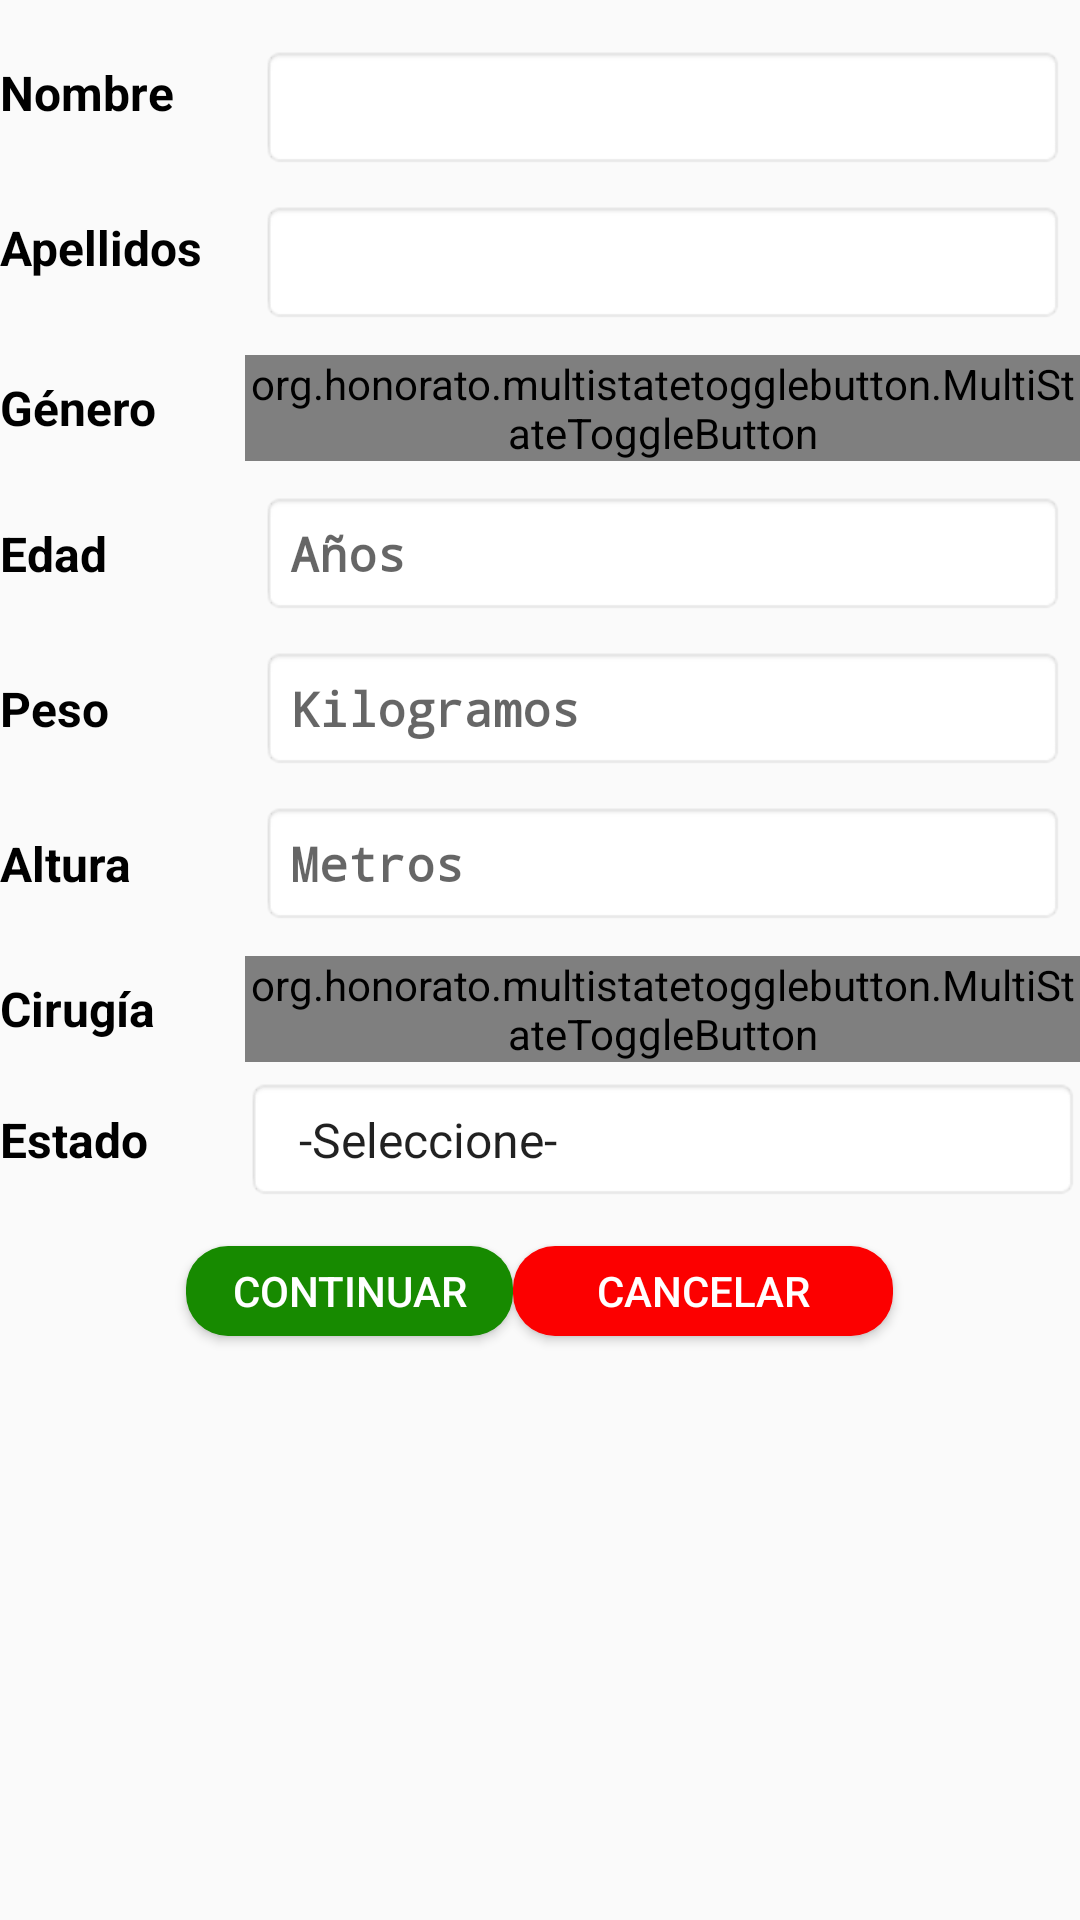

Write the Android layout XML for this screen, with the resource values it uses.
<!-- AndroidManifest.xml: application theme AppTheme -->
<!-- res/layout/activity_new_patient.xml -->
<?xml version="1.0" encoding="utf-8"?>
<ScrollView xmlns:android="http://schemas.android.com/apk/res/android"
    xmlns:app="http://schemas.android.com/apk/res-auto"
    xmlns:mstb="http://schemas.android.com/apk/res-auto"
    android:id="@+id/ScrollViewPatient"
    android:layout_width="match_parent"
    android:layout_height="match_parent"
    android:fillViewport="true">

    <TableLayout
        android:layout_width="fill_parent"
        android:layout_height="wrap_content"
        android:weightSum="2" >

        <TableRow>
            <ImageView
                android:id="@+id/imageView"
                android:layout_width="wrap_content"
                android:layout_height="wrap_content"
                android:layout_marginLeft="5dip"
                android:layout_marginTop="10dip"
                android:layout_marginRight="5dip"
                android:tint="#55ff0000" />
        </TableRow>
        <TableRow>
            <TextView
                android:layout_width="0dp"
                android:layout_height="wrap_content"
                android:layout_weight="0.35"
                android:text="@string/nombre"
                android:textColor="@android:color/black"
                android:textSize="16sp"
                android:textStyle="bold" />

            <EditText
                android:id="@+id/txtNombre"
                style="@style/MyEditTextStyle"
                android:layout_width="match_parent"
                android:layout_weight="0.65"
                android:textSize="16sp"
                android:layout_margin="5dp"
                android:inputType="text"
                android:textColor="#000" />

        </TableRow>
        <TableRow>
            <TextView
                android:layout_width="0dp"
                android:layout_height="wrap_content"
                android:layout_weight="0.35"
                android:text="@string/apellidos"
                android:textColor="@android:color/black"
                android:textSize="16sp"
                android:textStyle="bold" />

            <EditText
                android:id="@+id/txtApellidos"
                style="@style/MyEditTextStyle"
                android:layout_width="match_parent"
                android:layout_weight="0.65"
                android:textSize="16sp"
                android:layout_margin="5dp"
                android:inputType="text"
                android:textColor="#000" />
        </TableRow>

        <TableRow>
            <TextView
                android:layout_width="0dp"
                android:gravity="center_vertical"
                android:layout_height="match_parent"
                android:layout_weight="0.35"
                android:text="@string/genero"
                android:textColor="@android:color/black"
                android:textSize="16sp"
                android:textStyle="bold" />

            <org.honorato.multistatetogglebutton.MultiStateToggleButton
                android:id="@+id/mstb_multi_id_genero"
                android:layout_width="2dp"
                android:layout_height="wrap_content"
                android:gravity="center"
                android:layout_weight="0.65"
                android:layout_marginTop="5dip"
                android:layout_marginBottom="5dip"
                mstb:values="@array/genero_array"
                mstb:mstbPrimaryColor="@color/dark_blue"
                mstb:mstbSecondaryColor="@color/white"/>
        </TableRow>

        <TableRow>
            <TextView
                android:layout_width="0dp"
                android:layout_height="match_parent"
                android:layout_weight="0.35"
                android:gravity="center_vertical"
                android:text="@string/edad"
                android:textColor="@android:color/black"
                android:textSize="16sp"
                android:textStyle="bold" />

            <EditText
                android:id="@+id/txtEdad"
                style="@style/MyEditTextStyle"
                android:layout_width="match_parent"
                android:layout_weight="0.65"
                android:textSize="16sp"
                android:hint="Años"
                android:layout_margin="5dp"
                android:inputType="number"
                android:textColor="#000" />
        </TableRow>
        <TableRow>
            <TextView
                android:layout_width="0dp"
                android:layout_height="match_parent"
                android:layout_weight="0.35"
                android:text="@string/peso"
                android:gravity="center_vertical"
                android:textColor="@android:color/black"
                android:textSize="16sp"
                android:textStyle="bold" />

            <EditText
                android:id="@+id/txtPeso"
                style="@style/MyEditTextStyle"
                android:layout_width="match_parent"
                android:layout_weight="0.65"
                android:layout_margin="5dp"
                android:hint="Kilogramos"
                android:textSize="16sp"
                android:inputType="numberDecimal"
                android:textColor="#000" />

        </TableRow>
        <TableRow>
            <TextView
                android:layout_width="0dp"
                android:layout_height="match_parent"
                android:layout_weight="0.35"
                android:text="@string/altura"
                android:gravity="center_vertical"
                android:textColor="@android:color/black"
                android:textSize="16sp"
                android:textStyle="bold" />

            <EditText
                android:id="@+id/txtAltura"
                style="@style/MyEditTextStyle"
                android:layout_width="match_parent"
                android:layout_weight="0.65"
                android:layout_margin="5dp"
                android:hint="Metros"
                android:textSize="16sp"
                android:inputType="numberDecimal"
                android:textColor="#000" />
        </TableRow>
        <TableRow>
            <TextView
                android:layout_width="0dp"
                android:gravity="center_vertical"
                android:layout_height="match_parent"
                android:layout_weight="0.35"
                android:text="Cirugía"
                android:textColor="@android:color/black"
                android:textSize="16sp"
                android:textStyle="bold" />

            <org.honorato.multistatetogglebutton.MultiStateToggleButton
                android:id="@+id/mstb_multi_id"
                android:layout_width="2dp"
                android:layout_height="wrap_content"
                android:gravity="center"
                android:layout_weight="0.65"
                android:layout_marginTop="5dip"
                android:layout_marginBottom="5dip"
                mstb:values="@array/procedures_array"
                mstb:mstbPrimaryColor="@color/dark_blue"
                mstb:mstbSecondaryColor="@color/white"/>
        </TableRow>
        <TableRow>
        <TextView
            android:layout_width="0dp"
            android:layout_height="match_parent"
            android:layout_weight="0.35"
            android:text="@string/estado"
            android:gravity="center_vertical"
            android:textColor="@android:color/black"
            android:textSize="16sp"
            android:textStyle="bold" />

            <Spinner
                android:id="@+id/spinner1"
                android:layout_weight="0.65"
                style="@style/MyEditTextStyle"
                android:textSize="16sp"
                android:textStyle="bold"
                android:layout_width="match_parent"
                android:layout_height="wrap_content"
                android:entries="@array/estados_arrays" />

        </TableRow>
        <TableRow
            android:layout_weight=".1"
            android:gravity="center"
            android:layout_marginTop="10dp">
            <Button
                android:id="@+id/btnPatientSubmit"
                android:layout_width="109dp"
                android:layout_height="30dp"
                android:background="@drawable/buttonshape"
                android:text="@string/continuar"
                android:textColor="#FFFFFF"
                android:textSize="14sp" />
            <Button
                android:id="@+id/btnPatientCancel"
                android:layout_width="109dp"
                android:layout_height="30dp"
                android:background="@drawable/redbuttonshape"
                android:text="@string/cancel"
                android:textColor="#FFFFFF"
                android:textSize="14sp" />
        </TableRow>
    </TableLayout>
</ScrollView>
<!-- resources referenced by this layout -->
<resources>
  <string-array name="estados_arrays">
          <item>-Seleccione-</item>
          <item>Aguascalientes</item>
          <item>Baja California</item>
          <item>Baja California Sur</item>
          <item>Campeche</item>
          <item>Coahuila</item>
          <item>Chiapas</item>
          <item>Chihuahua</item>
          <item>Ciudad de México</item>
          <item>Colima</item>
          <item>Durango</item>
          <item>Estado de México</item>
          <item>Guanajuato</item>
          <item>Guerrero</item>
          <item>Hidalgo</item>
          <item>Jalisco</item>
          <item>Michoacán</item>
          <item>Morelos</item>
          <item>Nayarit</item>
          <item>Nuevo León</item>
          <item>Oaxaca</item>
          <item>Puebla</item>
          <item>Queretaro</item>
          <item>Quintana Roo</item>
          <item>Sonora</item>
          <item>San Luis Potosi</item>
          <item>Sinaloa</item>
          <item>Sonora</item>
          <item>Tabasco</item>
          <item>Tamaulipas</item>
          <item>Tlaxcala</item>
          <item>Yucatán</item>
          <item>Zacatecas</item>
      </string-array>
  <string-array name="genero_array">
          <item>Masculino</item>
          <item>Femenino</item>
      </string-array>
  <string-array name="procedures_array">
          <item>Manga</item>
          <item>Bypass</item>
          <item>SADI</item>
      </string-array>
  <color name="dark_blue">#00008b</color>
  <color name="white">#FFFFFF</color>
  <!-- drawable buttonshape (drawable) -->
  <?xml version="1.0" encoding="utf-8"?>
  <shape xmlns:android="http://schemas.android.com/apk/res/android" android:shape="rectangle" >
      <corners
          android:radius="14dp"
          />
      <solid
          android:color="#178A00"
          />
      <padding
          android:left="0dp"
          android:top="0dp"
          android:right="0dp"
          android:bottom="0dp"
          />
      <size
          android:width="109dp"
          android:height="40dp"
          />
  </shape>
  <!-- drawable redbuttonshape (drawable) -->
  <?xml version="1.0" encoding="utf-8"?>
  <shape xmlns:android="http://schemas.android.com/apk/res/android" android:shape="rectangle" >
      <corners
          android:radius="14dp"
          />
      <solid
          android:color="#FC0000"
          />
      <padding
          android:left="0dp"
          android:top="0dp"
          android:right="0dp"
          android:bottom="0dp"
          />
      <size
          android:width="109dp"
          android:height="40dp"
          />
  </shape>
  <string name="altura">Altura</string>
  <string name="apellidos">Apellidos</string>
  <string name="cancel">Cancelar</string>
  <string name="continuar">Continuar</string>
  <string name="edad">Edad</string>
  <string name="estado">Estado</string>
  <string name="genero">Género</string>
  <string name="nombre">Nombre</string>
  <string name="peso">Peso</string>
  <style name="MyEditTextStyle" parent="android:Widget.EditText">
          <item name="android:textColor">#400000</item>
          <item name="android:textStyle">bold</item>
          <item name="android:padding">10dp</item>
          <item name="android:typeface">monospace</item>
          <item name="android:background">@android:drawable/editbox_background_normal</item>
          <item name="android:textSize">20sp</item>
      </style>
  <style name="AppTheme" parent="Theme.AppCompat.Light.DarkActionBar">
          
      </style>
</resources>
